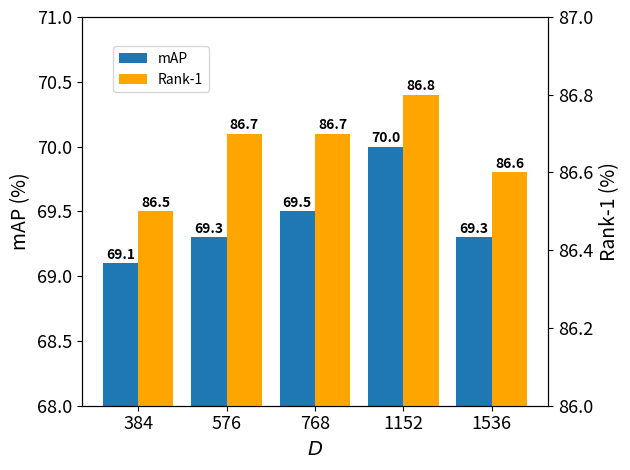
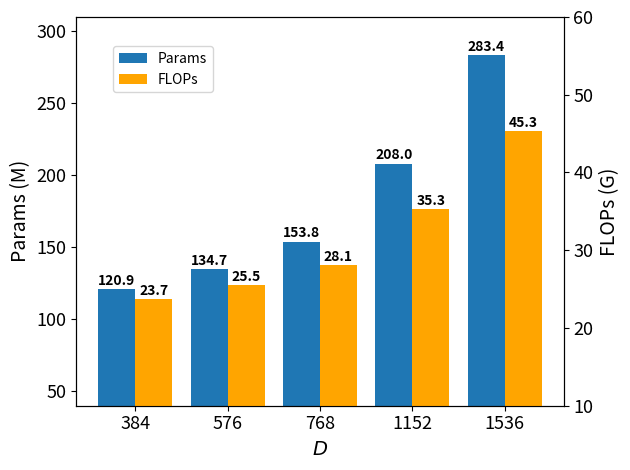

Source code (Python) for these figures, in order:
import matplotlib.pyplot as plt

mAP = [69.1, 69.3, 69.5, 70, 69.3]  # mAP of action
R1 = [86.5, 86.7, 86.7, 86.8, 86.6]  # js diversity
labels = [384, 576, 768, 1152, 1536]
plt.figure(dpi=400)
plt.rcParams['axes.labelsize'] = 14  # xy轴label的size
plt.rcParams['xtick.labelsize'] = 13  # x轴ticks的size
plt.rcParams['ytick.labelsize'] = 13  # y轴ticks的size
# plt.rcParams['legend.fontsize'] = 12  # 图例的size
def label(ax):
    ax.set_xlabel('X', fontsize=16)
    ax.set_ylabel('Y', fontsize=16)
    ax.legend(loc='best')
# 设置柱形的间隔
width = 0.4  # 柱形的宽度
x1_list = []
x2_list = []
for i in range(len(mAP)):
    x1_list.append(i)
    x2_list.append(i + width)

fig, ax1 = plt.subplots()
# 设置左侧Y轴对应的figure
ax1.set_ylabel('mAP (%)')
ax1.set_ylim(68.0, 71)
bar1 = ax1.bar(x1_list, mAP, width=width, color='#1f77b4', align='edge', tick_label=labels)
ax1.bar_label(bar1, label_type='edge',fontsize=10,fmt="%.1f",padding=1,fontweight='bold')
ax1.set_xlabel("$D$")
ax1.set_xticklabels(ax1.get_xticklabels())  # 设置共用的x轴
# plt.title("Performance of different fusion dimensions on MSMT17",fontsize=14)
# 设置右侧Y轴对应的figure
ax2 = ax1.twinx()
ax2.set_ylabel('Rank-1 (%)')
ax2.set_ylim(86.0, 87.0)
bar2 = ax2.bar(x2_list, R1, width=width, color='orange', align='edge', tick_label=labels)
ax2.bar_label(bar2, label_type='edge',fontsize=10,fmt="%.1f",padding=1,fontweight='bold')
plt.tight_layout()


fig.legend(['mAP', 'Rank-1'], loc=(0.18,0.804))
plt.savefig("test.pdf")
plt.show()

import matplotlib.pyplot as plt

mAP = [120.9,134.7,153.8,208,283.4]  # mAP of action
R1 = [23.7,25.5,28.1,35.3,45.3]  # js diversity
labels = [384, 576, 768, 1152, 1536]
plt.figure(dpi=200)
plt.rcParams['axes.labelsize'] = 14  # xy轴label的size
plt.rcParams['xtick.labelsize'] = 13  # x轴ticks的size
plt.rcParams['ytick.labelsize'] = 13  # y轴ticks的size
# plt.rcParams['legend.fontsize'] = 12  # 图例的size
def label(ax):
    ax.set_xlabel('X', fontsize=16)
    ax.set_ylabel('Y', fontsize=16)
    ax.legend(loc='best')
# 设置柱形的间隔
width = 0.4  # 柱形的宽度
x1_list = []
x2_list = []
for i in range(len(mAP)):
    x1_list.append(i)
    x2_list.append(i + width)

fig, ax1 = plt.subplots()
# 设置左侧Y轴对应的figure
ax1.set_ylabel('Params (M)')
ax1.set_ylim(40, 310)
bar1 = ax1.bar(x1_list, mAP, width=width, color='#1f77b4', align='edge', tick_label=labels)
ax1.bar_label(bar1, label_type='edge',fontsize=10,fmt="%.1f",padding=1,fontweight='bold')
ax1.set_xlabel("$D$")
ax1.set_xticklabels(ax1.get_xticklabels())  # 设置共用的x轴
# plt.title("Performance of different fusion dimensions on MSMT17",fontsize=14)
# 设置右侧Y轴对应的figure
ax2 = ax1.twinx()
ax2.set_ylabel('FLOPs (G)')
ax2.set_ylim(10, 60)
bar2 = ax2.bar(x2_list, R1, width=width, color='orange', align='edge', tick_label=labels)
ax2.bar_label(bar2, label_type='edge',fontsize=10,fmt="%.1f",padding=1,fontweight='bold')
plt.tight_layout()


fig.legend(['Params', 'FLOPs'], loc=(0.18,0.804))
plt.savefig("test_para.pdf")
plt.show()

